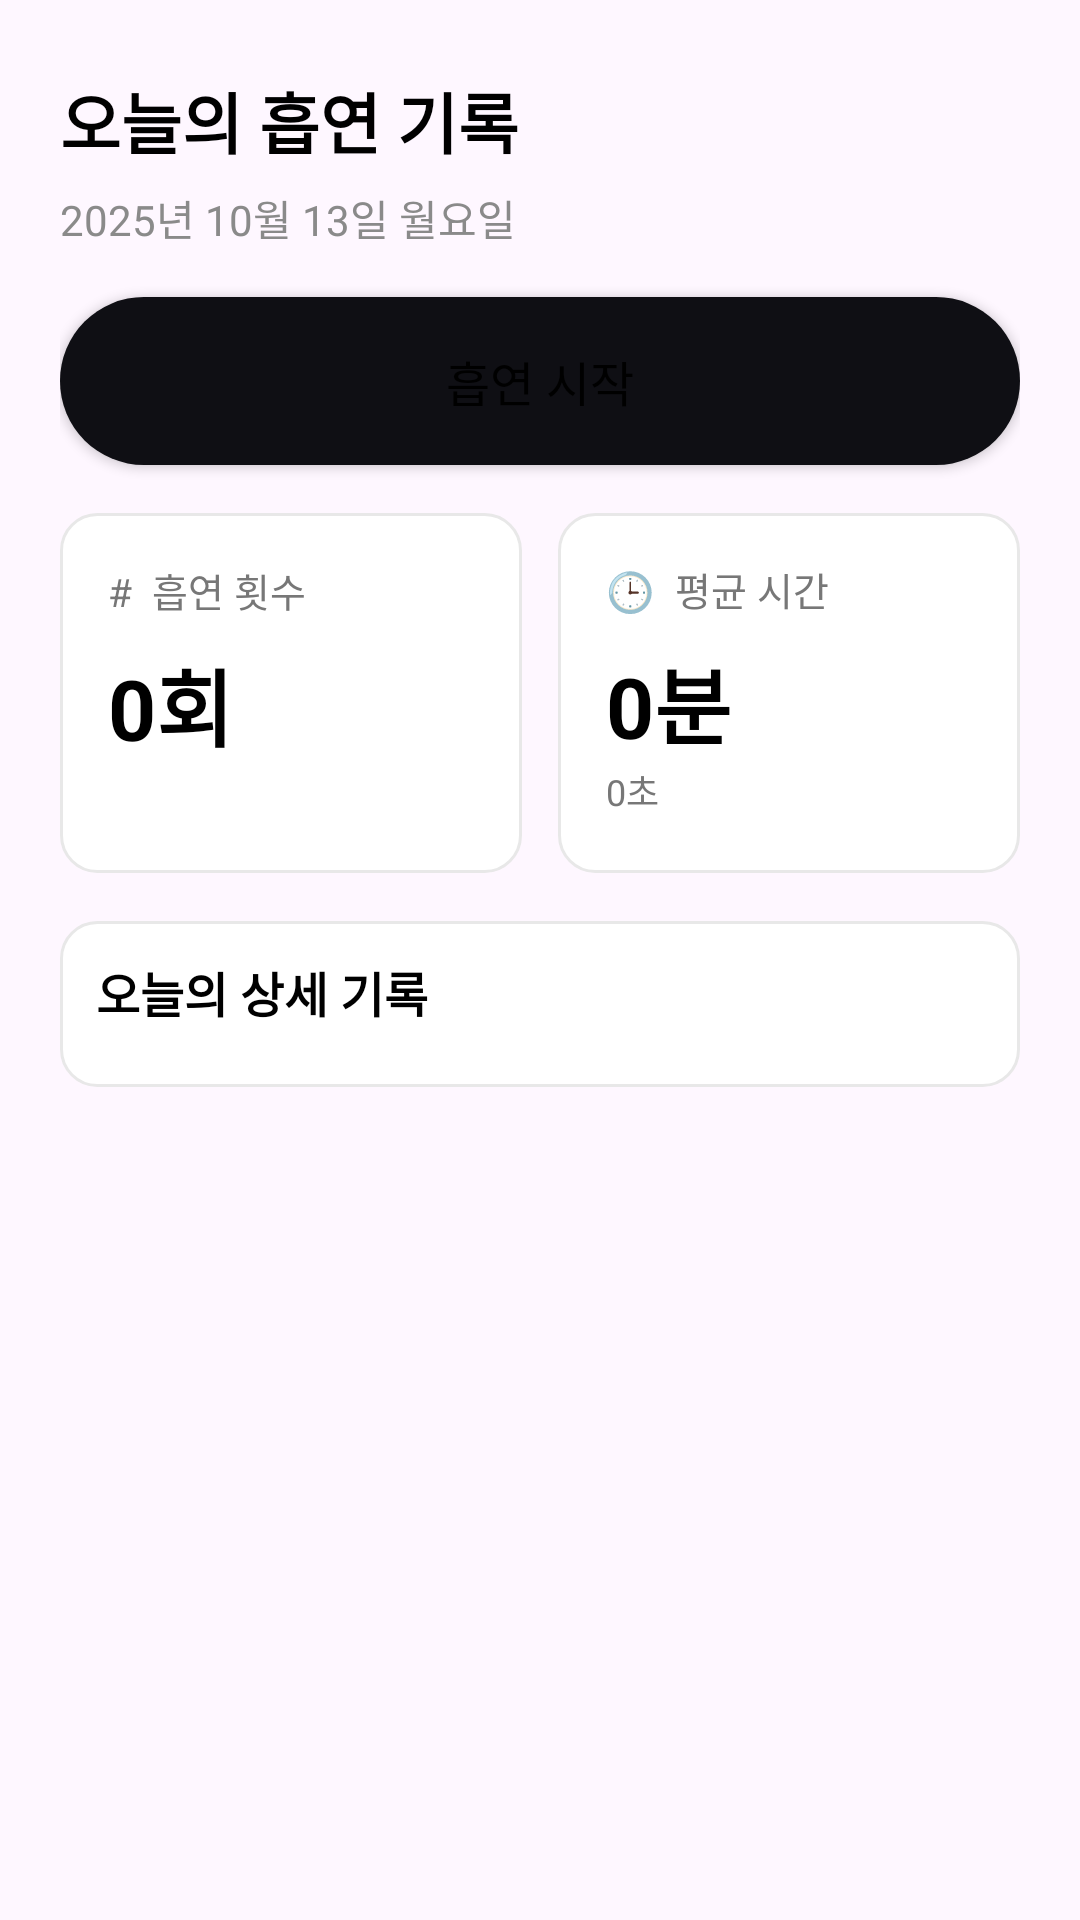

Write the Android layout XML for this screen, with the resource values it uses.
<!-- AndroidManifest.xml: application theme Theme.SmokingCheck -->
<!-- res/layout/fragment_home.xml -->
<?xml version="1.0" encoding="utf-8"?>
<ScrollView xmlns:android="http://schemas.android.com/apk/res/android"
    xmlns:app="http://schemas.android.com/apk/res-auto"
    android:layout_width="match_parent"
    android:layout_height="match_parent"
    android:fillViewport="true">

    <LinearLayout
        android:layout_width="match_parent"
        android:layout_height="wrap_content"
        android:orientation="vertical"
        android:paddingStart="20dp"
        android:paddingEnd="20dp"
        android:paddingTop="24dp"
        android:paddingBottom="24dp">

        
        <LinearLayout
            android:id="@+id/groupIdle"
            android:layout_width="match_parent"
            android:layout_height="wrap_content"
            android:orientation="vertical">

            <TextView
                android:id="@+id/tvTitle"
                android:layout_width="wrap_content"
                android:layout_height="wrap_content"
                android:text="오늘의 흡연 기록"
                android:textSize="22sp"
                android:textStyle="bold"
                android:textColor="@android:color/black" />

            <TextView
                android:id="@+id/tvDate"
                android:layout_width="wrap_content"
                android:layout_height="wrap_content"
                android:layout_marginTop="6dp"
                android:text="2025년 10월 13일 월요일"
                android:textSize="14sp"
                android:textColor="#8A8A8A" />

            
            <Button
                android:id="@+id/btnTogglePill"
                android:layout_width="match_parent"
                android:layout_height="56dp"
                android:layout_marginTop="16dp"
                android:background="@drawable/bg_pill_dark"
                android:text="흡연 시작"
                android:textAllCaps="false"
                android:textColor="@android:color/black"
                android:textSize="16sp"
                android:fontFamily="sans-serif-medium"
                app:icon="@android:drawable/ic_media_play"
                app:iconTint="@android:color/black"
                app:iconPadding="8dp"
                app:iconGravity="textStart" />

            
            <LinearLayout
                android:layout_width="match_parent"
                android:layout_height="wrap_content"
                android:layout_marginTop="16dp"
                android:orientation="horizontal">

                <LinearLayout
                    android:id="@+id/cardCount"
                    android:layout_width="0dp"
                    android:layout_height="120dp"
                    android:layout_weight="1"
                    android:background="@drawable/bg_card"
                    android:padding="16dp"
                    android:orientation="vertical">

                    <TextView
                        android:id="@+id/tvCountLabel"
                        android:layout_width="wrap_content"
                        android:layout_height="wrap_content"
                        android:text="#  흡연 횟수"
                        android:textSize="13sp"
                        android:textColor="#777777" />

                    <TextView
                        android:id="@+id/tvCountBig"
                        android:layout_width="wrap_content"
                        android:layout_height="wrap_content"
                        android:layout_marginTop="8dp"
                        android:text="0회"
                        android:textSize="28sp"
                        android:textStyle="bold"
                        android:textColor="@android:color/black" />
                </LinearLayout>

                <Space
                    android:layout_width="12dp"
                    android:layout_height="0dp" />

                <LinearLayout
                    android:id="@+id/cardAvg"
                    android:layout_width="0dp"
                    android:layout_height="120dp"
                    android:layout_weight="1"
                    android:background="@drawable/bg_card"
                    android:padding="16dp"
                    android:orientation="vertical">

                    <TextView
                        android:id="@+id/tvAvgLabel"
                        android:layout_width="wrap_content"
                        android:layout_height="wrap_content"
                        android:text="🕒  평균 시간"
                        android:textSize="13sp"
                        android:textColor="#777777" />

                    <LinearLayout
                        android:layout_width="wrap_content"
                        android:layout_height="wrap_content"
                        android:orientation="vertical"
                        android:layout_marginTop="8dp">

                        <TextView
                            android:id="@+id/tvAvgMin"
                            android:layout_width="wrap_content"
                            android:layout_height="wrap_content"
                            android:text="0분"
                            android:textSize="28sp"
                            android:textStyle="bold"
                            android:textColor="@android:color/black" />

                        <TextView
                            android:id="@+id/tvAvgSec"
                            android:layout_width="wrap_content"
                            android:layout_height="wrap_content"
                            android:text="0초"
                            android:textSize="12sp"
                            android:textColor="#777777" />
                    </LinearLayout>
                </LinearLayout>
            </LinearLayout>

            
            <LinearLayout
                android:id="@+id/boxTodayList"
                android:layout_width="match_parent"
                android:layout_height="wrap_content"
                android:background="@drawable/bg_card"
                android:orientation="vertical"
                android:padding="12dp"
                android:layout_marginTop="16dp">

                <TextView
                    android:layout_width="wrap_content"
                    android:layout_height="wrap_content"
                    android:text="오늘의 상세 기록"
                    android:textStyle="bold"
                    android:textSize="16sp"
                    android:textColor="@android:color/black"
                    android:layout_marginBottom="8dp"/>

                <LinearLayout
                    android:id="@+id/listTodayContainer"
                    android:layout_width="match_parent"
                    android:layout_height="wrap_content"
                    android:orientation="vertical" />
            </LinearLayout>

        </LinearLayout>

        
        <LinearLayout
            android:id="@+id/groupActive"
            android:layout_width="match_parent"
            android:layout_height="wrap_content"
            android:orientation="vertical"
            android:gravity="center_horizontal"
            android:visibility="gone"
            android:layout_marginTop="8dp">

            <TextView
                android:id="@+id/tvSmokingLabel"
                android:layout_width="wrap_content"
                android:layout_height="wrap_content"
                android:text="흡연 시간"
                android:textSize="14sp"
                android:textColor="#8A8A8A" />

            <TextView
                android:id="@+id/tvElapsed"
                android:layout_width="wrap_content"
                android:layout_height="wrap_content"
                android:text="0:01"
                android:textSize="32sp"
                android:textColor="@android:color/black"
                android:layout_marginTop="6dp" />

            <Button
                android:id="@+id/btnStop"
                android:layout_width="match_parent"
                android:layout_height="56dp"
                android:text="흡연 종료"
                android:textAllCaps="false"
                android:textColor="@android:color/black"
                android:background="@drawable/bg_pill_red"
                android:layout_marginTop="16dp" />
        </LinearLayout>

    </LinearLayout>
</ScrollView>
<!-- resources referenced by this layout -->
<resources>
  <!-- drawable bg_card (drawable) -->
  <?xml version="1.0" encoding="utf-8"?>
  <shape xmlns:android="http://schemas.android.com/apk/res/android">
      <corners android:radius="12dp" />
      <solid android:color="@android:color/white" />
      <stroke android:width="1dp" android:color="#E8E8E8" />
  </shape>
  <!-- drawable bg_pill_dark (drawable) -->
  <?xml version="1.0" encoding="utf-8"?>
  <shape xmlns:android="http://schemas.android.com/apk/res/android">
      <corners android:radius="28dp"/>
      <solid android:color="#0F0F14"/>
  </shape>
  <!-- drawable bg_pill_red (drawable) -->
  <?xml version="1.0" encoding="utf-8"?>
  <shape xmlns:android="http://schemas.android.com/apk/res/android">
      <corners android:radius="28dp"/>
      <solid android:color="#D61F3A"/>
  </shape>
  <style name="Theme.SmokingCheck" parent="Base.Theme.SmokingCheck" />
  <style name="Base.Theme.SmokingCheck" parent="Theme.Material3.DayNight.NoActionBar">
          
          
      </style>
</resources>
